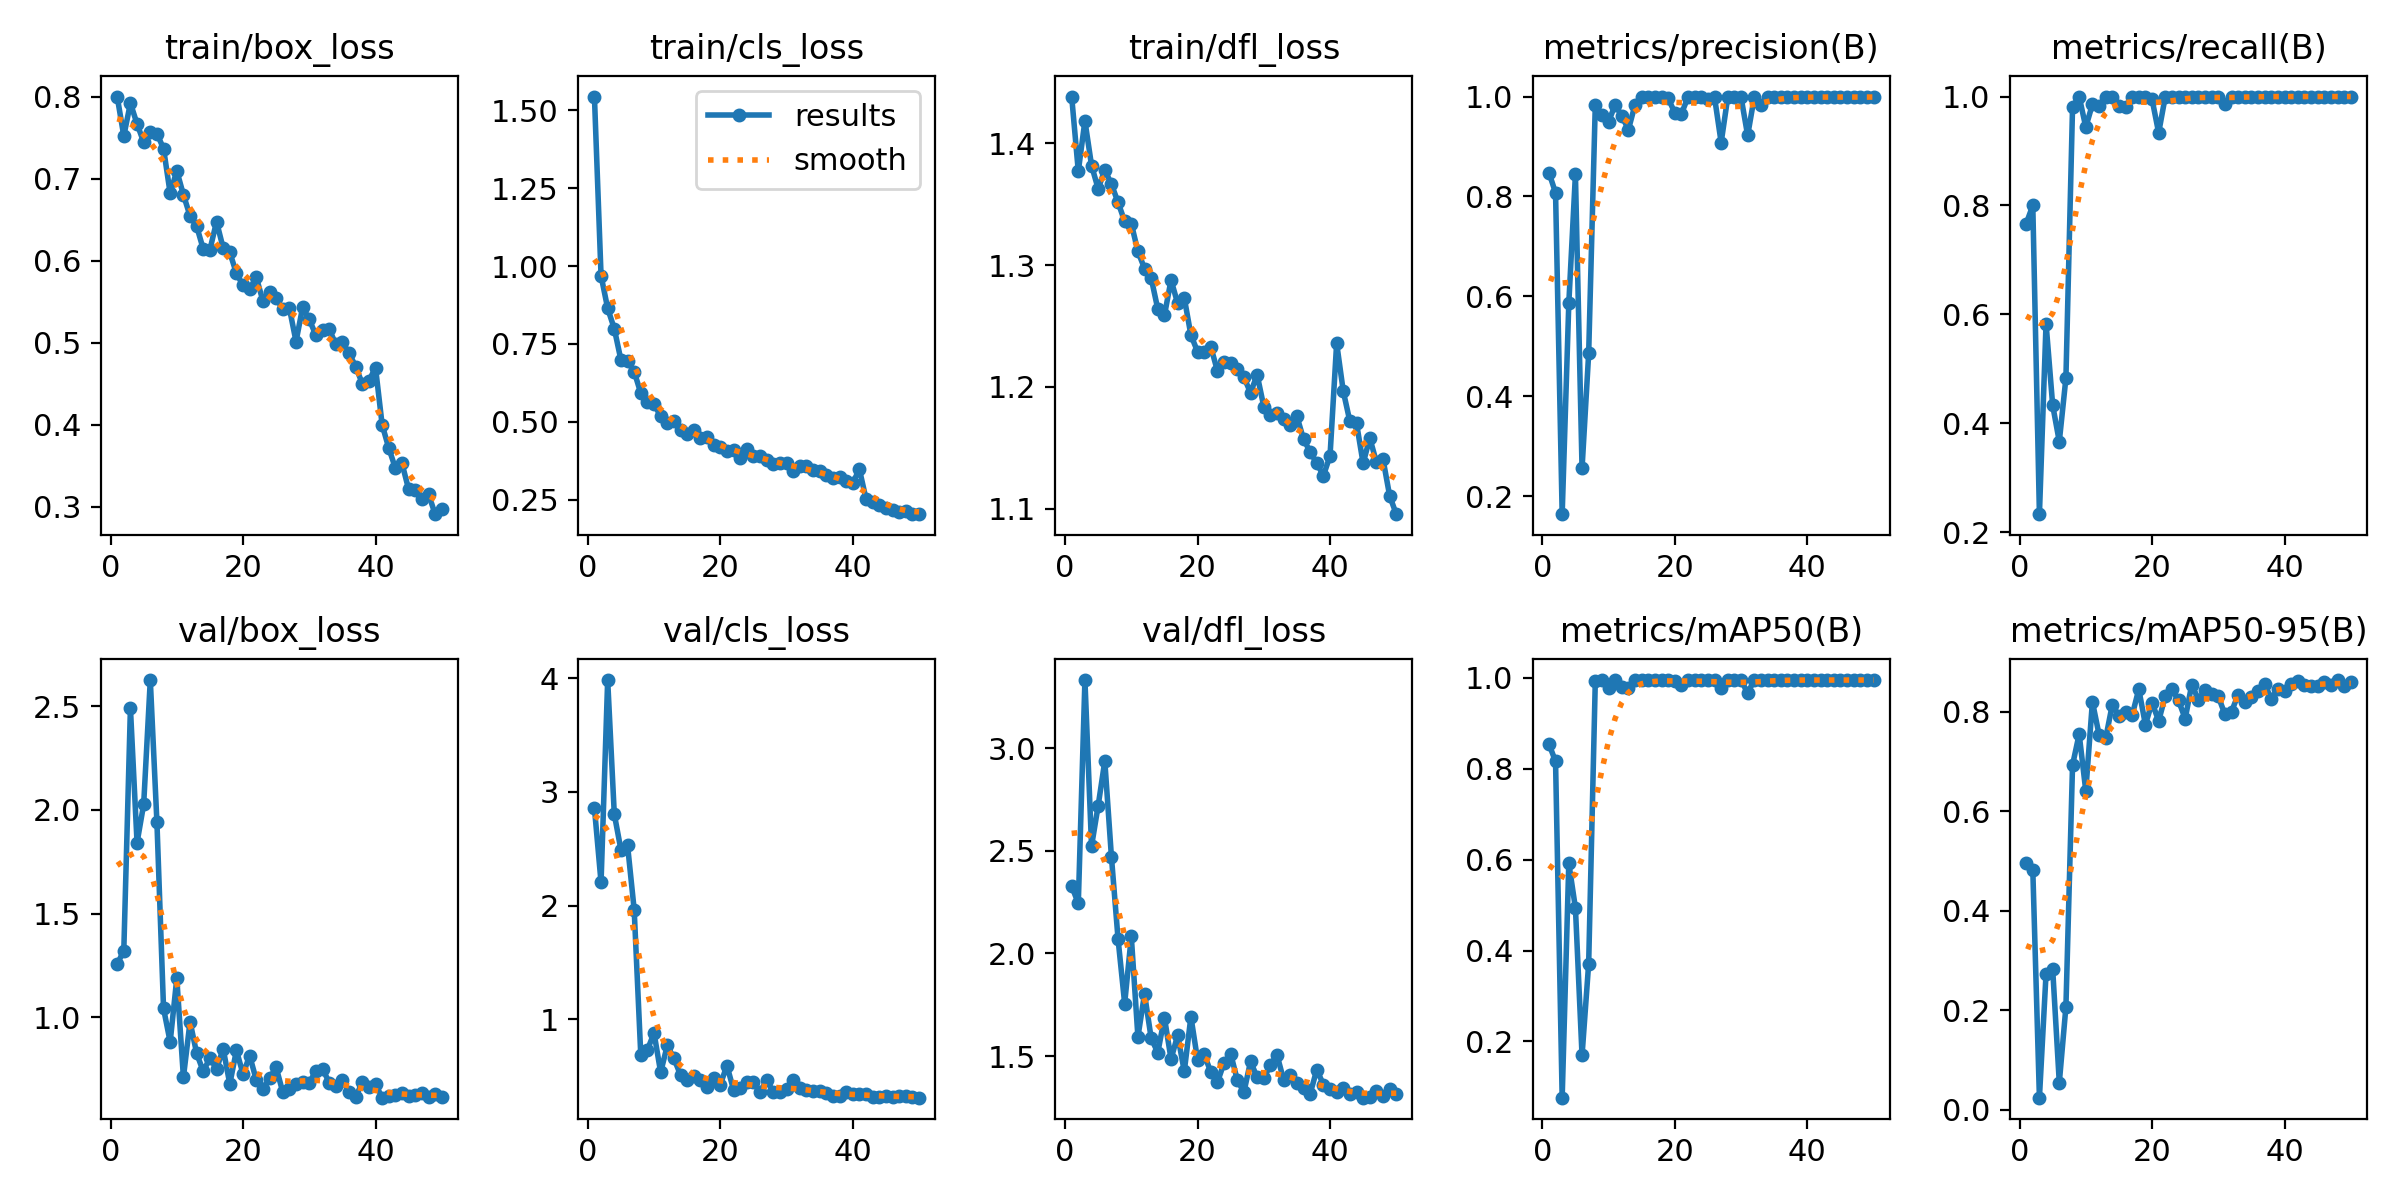

Source data for this figure (header and first rows):
epoch, time, train/box_loss, train/cls_loss, train/dfl_loss, metrics/precision(B), metrics/recall(B), metrics/mAP50(B), metrics/mAP50-95(B), val/box_loss, val/cls_loss, val/dfl_loss, lr/pg0, lr/pg1, lr/pg2
1, 233.7, 0.8001, 1.545, 1.438, 0.8477, 0.7667, 0.8545, 0.4959, 1.256, 2.86, 2.328, 0.00065, 0.00065, 0.00065
2, 463.9, 0.7521, 0.9695, 1.377, 0.8074, 0.8, 0.816, 0.4819, 1.321, 2.205, 2.244, 0.001291, 0.001291, 0.001291
3, 691.1, 0.7921, 0.8641, 1.418, 0.1638, 0.2333, 0.07637, 0.02432, 2.491, 3.984, 3.331, 0.001905, 0.001905, 0.001905
4, 911.2, 0.7668, 0.7988, 1.382, 0.5858, 0.5833, 0.5923, 0.273, 1.842, 2.805, 2.523, 0.001881, 0.001881, 0.001881
5, 1142, 0.7446, 0.6985, 1.363, 0.8439, 0.4333, 0.4938, 0.2829, 2.027, 2.492, 2.72, 0.001842, 0.001842, 0.001842
6, 1372, 0.7572, 0.6942, 1.378, 0.2556, 0.3667, 0.1693, 0.05433, 2.626, 2.532, 2.937, 0.001802, 0.001802, 0.001802
7, 1569, 0.7549, 0.661, 1.366, 0.4855, 0.4833, 0.3714, 0.2069, 1.941, 1.965, 2.471, 0.001762, 0.001762, 0.001762
8, 1794, 0.7367, 0.5917, 1.352, 0.9833, 0.9807, 0.9927, 0.6926, 1.042, 0.6853, 2.071, 0.001723, 0.001723, 0.001723
9, 2018, 0.6822, 0.5644, 1.336, 0.9623, 1, 0.994, 0.7545, 0.8809, 0.732, 1.757, 0.001683, 0.001683, 0.001683
10, 2245, 0.7096, 0.5569, 1.334, 0.9497, 0.9438, 0.9768, 0.6404, 1.187, 0.8799, 2.083, 0.001644, 0.001644, 0.001644
11, 2461, 0.6804, 0.5173, 1.311, 0.9834, 0.9858, 0.9948, 0.8196, 0.7103, 0.5338, 1.594, 0.001604, 0.001604, 0.001604
12, 2685, 0.6546, 0.4948, 1.297, 0.9611, 0.9833, 0.9806, 0.7536, 0.9786, 0.7718, 1.803, 0.001564, 0.001564, 0.001564
13, 2894, 0.6421, 0.502, 1.289, 0.9339, 1, 0.9769, 0.746, 0.8253, 0.6566, 1.588, 0.001525, 0.001525, 0.001525
14, 3114, 0.6141, 0.4744, 1.264, 0.9836, 0.9996, 0.9945, 0.8138, 0.7385, 0.5107, 1.517, 0.001485, 0.001485, 0.001485
15, 3337, 0.6134, 0.46, 1.259, 0.9984, 0.9833, 0.9947, 0.791, 0.8039, 0.4652, 1.688, 0.001446, 0.001446, 0.001446
16, 3558, 0.6477, 0.472, 1.288, 1, 0.9808, 0.9945, 0.7992, 0.7504, 0.4983, 1.486, 0.001406, 0.001406, 0.001406
17, 3783, 0.6154, 0.4484, 1.269, 0.9987, 1, 0.995, 0.7927, 0.8481, 0.4694, 1.602, 0.001366, 0.001366, 0.001366
18, 4012, 0.6102, 0.4508, 1.273, 0.999, 1, 0.995, 0.8447, 0.6779, 0.4096, 1.426, 0.001327, 0.001327, 0.001327
19, 4234, 0.5848, 0.4244, 1.242, 0.9963, 1, 0.995, 0.7736, 0.8399, 0.4828, 1.692, 0.001287, 0.001287, 0.001287
20, 4451, 0.57, 0.4195, 1.229, 0.9676, 0.9951, 0.9932, 0.8181, 0.726, 0.426, 1.483, 0.001248, 0.001248, 0.001248
21, 4673, 0.566, 0.4069, 1.229, 0.9655, 0.9334, 0.9849, 0.781, 0.8146, 0.5938, 1.509, 0.001208, 0.001208, 0.001208
22, 4900, 0.5797, 0.4101, 1.233, 0.999, 1, 0.995, 0.831, 0.6975, 0.3812, 1.423, 0.001168, 0.001168, 0.001168
23, 5122, 0.5512, 0.3848, 1.213, 0.999, 1, 0.995, 0.845, 0.6561, 0.3929, 1.373, 0.001129, 0.001129, 0.001129
24, 5347, 0.562, 0.4121, 1.221, 0.999, 1, 0.995, 0.8222, 0.7063, 0.4483, 1.468, 0.001089, 0.001089, 0.001089
25, 5575, 0.5547, 0.3893, 1.22, 0.9953, 1, 0.995, 0.7856, 0.7577, 0.4502, 1.512, 0.00105, 0.00105, 0.00105
26, 5806, 0.5409, 0.3894, 1.215, 0.9987, 1, 0.995, 0.8542, 0.6383, 0.3571, 1.384, 0.00101, 0.00101, 0.00101
27, 6030, 0.5421, 0.3769, 1.208, 0.9079, 1, 0.9764, 0.8238, 0.6556, 0.4681, 1.325, 0.0009704, 0.0009704, 0.0009704
28, 6253, 0.5016, 0.3644, 1.195, 0.999, 1, 0.995, 0.8424, 0.677, 0.3613, 1.474, 0.0009308, 0.0009308, 0.0009308
29, 6498, 0.5435, 0.3679, 1.21, 0.9988, 1, 0.995, 0.8347, 0.689, 0.357, 1.397, 0.0008912, 0.0008912, 0.0008912
30, 6738, 0.5285, 0.3663, 1.184, 0.999, 1, 0.995, 0.8305, 0.6844, 0.3847, 1.392, 0.0008516, 0.0008516, 0.0008516
31, 6988, 0.5092, 0.3417, 1.177, 0.9221, 0.9869, 0.9663, 0.7942, 0.7409, 0.4641, 1.458, 0.000812, 0.000812, 0.000812
32, 7208, 0.5155, 0.358, 1.179, 0.999, 1, 0.995, 0.8, 0.7517, 0.3948, 1.506, 0.0007724, 0.0007724, 0.0007724
33, 7460, 0.5167, 0.357, 1.174, 0.9832, 1, 0.995, 0.8338, 0.6851, 0.3759, 1.384, 0.0007328, 0.0007328, 0.0007328
34, 7709, 0.4984, 0.3435, 1.169, 0.9985, 1, 0.995, 0.8187, 0.6662, 0.3714, 1.409, 0.0006932, 0.0006932, 0.0006932
35, 7950, 0.5005, 0.3415, 1.176, 0.9992, 1, 0.995, 0.8292, 0.6986, 0.3691, 1.371, 0.0006536, 0.0006536, 0.0006536
36, 8189, 0.4877, 0.3295, 1.157, 0.9989, 1, 0.995, 0.8422, 0.6374, 0.3491, 1.343, 0.000614, 0.000614, 0.000614
37, 8441, 0.4711, 0.3203, 1.147, 0.9989, 1, 0.995, 0.8556, 0.6134, 0.3298, 1.317, 0.0005744, 0.0005744, 0.0005744
38, 8679, 0.4504, 0.3218, 1.137, 0.999, 1, 0.995, 0.825, 0.6874, 0.3239, 1.435, 0.0005348, 0.0005348, 0.0005348
39, 8924, 0.454, 0.3111, 1.127, 0.999, 1, 0.995, 0.8459, 0.6656, 0.3582, 1.362, 0.0004952, 0.0004952, 0.0004952
40, 9163, 0.4696, 0.304, 1.143, 0.9989, 1, 0.995, 0.8409, 0.677, 0.3419, 1.339, 0.0004556, 0.0004556, 0.0004556
41, 9409, 0.4001, 0.347, 1.236, 0.9991, 1, 0.995, 0.8548, 0.6119, 0.3461, 1.324, 0.000416, 0.000416, 0.000416
42, 9643, 0.3719, 0.252, 1.196, 0.9987, 1, 0.995, 0.8622, 0.6217, 0.3464, 1.345, 0.0003764, 0.0003764, 0.0003764
43, 9885, 0.3473, 0.242, 1.172, 0.999, 1, 0.995, 0.8542, 0.6255, 0.3184, 1.315, 0.0003368, 0.0003368, 0.0003368
44, 10114, 0.353, 0.2314, 1.17, 0.999, 1, 0.995, 0.8509, 0.6353, 0.3153, 1.328, 0.0002972, 0.0002972, 0.0002972
45, 10342, 0.3215, 0.223, 1.137, 0.9991, 1, 0.995, 0.8507, 0.6207, 0.3241, 1.298, 0.0002576, 0.0002576, 0.0002576
46, 10558, 0.3204, 0.2165, 1.158, 0.999, 1, 0.995, 0.8602, 0.6239, 0.3171, 1.301, 0.000218, 0.000218, 0.000218
47, 10798, 0.3092, 0.2103, 1.138, 0.999, 1, 0.995, 0.8524, 0.6336, 0.3291, 1.329, 0.0001784, 0.0001784, 0.0001784
48, 11037, 0.3157, 0.2135, 1.141, 0.999, 1, 0.995, 0.8632, 0.6162, 0.3253, 1.306, 0.0001388, 0.0001388, 0.0001388
49, 11282, 0.2913, 0.2038, 1.111, 0.9989, 1, 0.995, 0.8519, 0.6292, 0.3178, 1.339, 9.92e-05, 9.92e-05, 9.92e-05
50, 11519, 0.2981, 0.2029, 1.096, 0.999, 1, 0.995, 0.8591, 0.6153, 0.3114, 1.318, 5.96e-05, 5.96e-05, 5.96e-05
